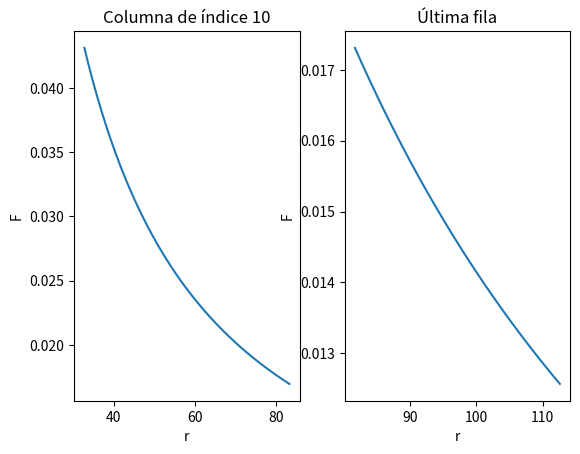

Python code for this plot:
from numpy import*
import matplotlib.pyplot as plt

def Ffun(x,y,R,Q):
	r=sqrt(x**2+y**2)
	F= where(r<=R, Q**2/r**2, sqrt(Q)/r)
	return r,F

R=20.0
x=linspace(R,4*R,101)

y=arange(R,4*R,0.08*R)

x.shape=(1,len(x))
y.shape=(len(y),1)

Q = 2.0
R=20.0
r,F = Ffun(x,y,R,Q)

# Gráfico
plt.figure()

plt.subplot(1,2,1)
plt.plot(r[:,10],F[:,10])
plt.xlabel('r')
plt.ylabel('F')
plt.title('Columna de índice 10')

plt.subplot(1,2,2)
plt.plot(r[-1,:],F[-1,:])
plt.xlabel('r')
plt.ylabel('F')
plt.title('Última fila')

plt.show()
